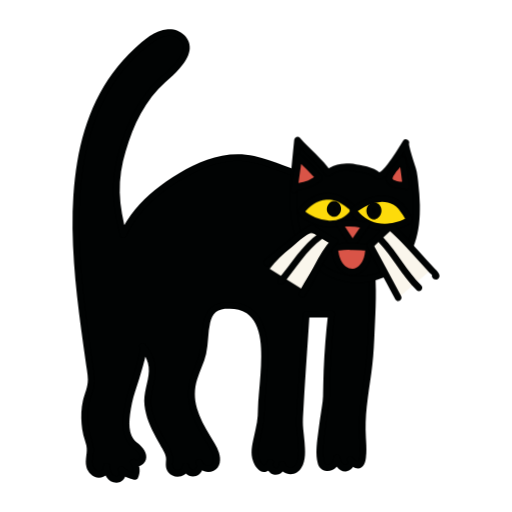
t = 0.00 s
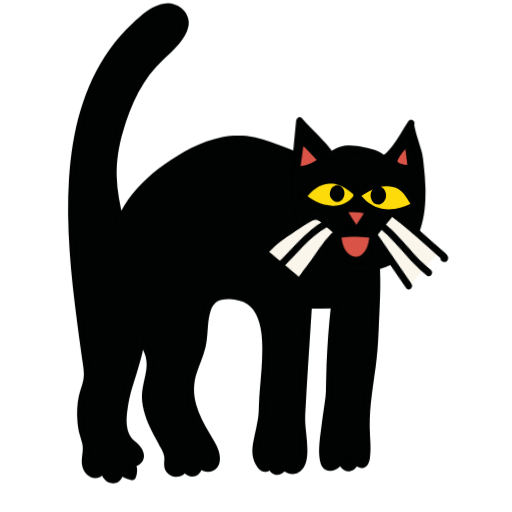
t = 0.38 s
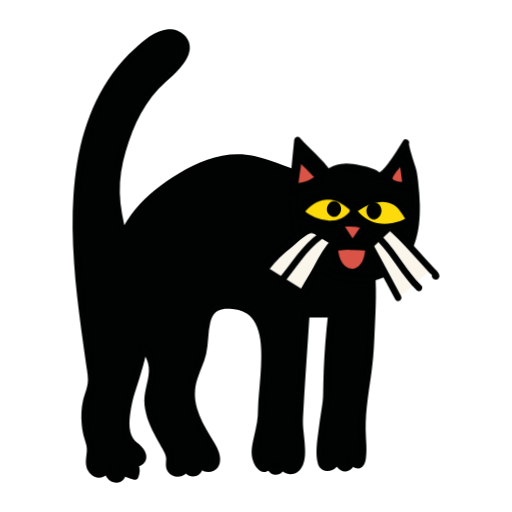
t = 0.82 s
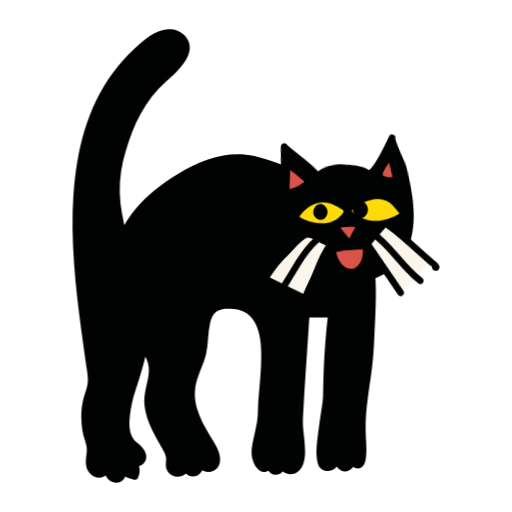
t = 1.15 s
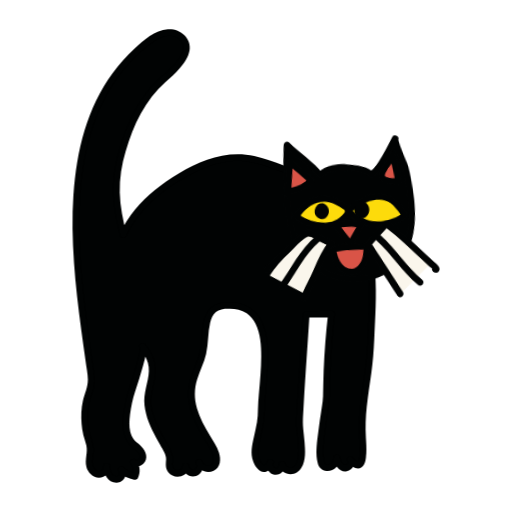
t = 1.62 s
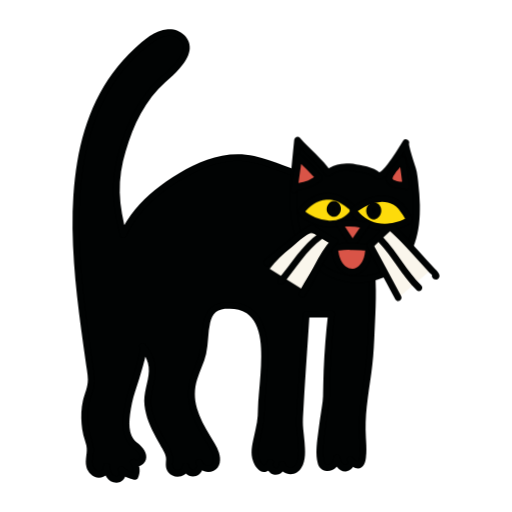
t = 2.00 s

The animated SVG that drew these frames (rendered in a browser with its animation timeline set to each time). Animation: 6 CSS @keyframes rules; one cycle of 2.40 s, repeats indefinitely.

<svg xmlns="http://www.w3.org/2000/svg" xmlns:xlink="http://www.w3.org/1999/xlink" xmlns:inkscape="http://www.inkscape.org/namespaces/inkscape" version="1.1" width="283.465" height="283.465" viewBox="0 0 283.465 283.465"><style>svg{overflow:visible}@keyframes k_arch{0%,100%{transform:none} 15%{transform:scale(1.03,1.06)} 25%{transform:scale(.99,.98)} 35%,100%{transform:none}}.arch{transform-box:view-box;transform-origin:125px 262px;animation:k_arch 2.400s cubic-bezier(.45,0,.2,1) 0.000s infinite}@keyframes k_head{0%,35%,100%{transform:rotate(0)} 45%,65%{transform:rotate(-6deg)} 75%{transform:rotate(1deg)} 82%{transform:rotate(0)}}.head{transform-box:view-box;transform-origin:195px 150px;animation:k_head 2.400s cubic-bezier(.45,0,.2,1) 0.000s infinite}@keyframes k_pup{0%,40%,85%,100%{transform:none} 48%,78%{transform:translateX(-4px)}}.pup{transform-box:view-box;transform-origin:195px 117px;animation:k_pup 2.400s cubic-bezier(.45,0,.2,1) 0.000s infinite}@keyframes k_eyes{0%,87%,93%,100%{transform:none} 90%{transform:scaleY(.07)}}.eyes{transform-box:view-box;transform-origin:195px 117px;animation:k_eyes 2.400s cubic-bezier(.45,0,.2,1) 0.000s infinite}@keyframes k_whL{0%,10%,100%{transform:rotate(0)} 16%{transform:rotate(7deg)} 22%{transform:rotate(-3.5deg)} 28%{transform:rotate(1.1666666666666667deg)} 34%{transform:rotate(0)}}.whL{transform-box:view-box;transform-origin:170px 140px;animation:k_whL 2.400s cubic-bezier(.45,0,.2,1) 0.000s infinite}@keyframes k_whR{0%,10%,100%{transform:rotate(0)} 16%{transform:rotate(-7deg)} 22%{transform:rotate(3.5deg)} 28%{transform:rotate(-1.1666666666666667deg)} 34%{transform:rotate(0)}}.whR{transform-box:view-box;transform-origin:215px 140px;animation:k_whR 2.400s cubic-bezier(.45,0,.2,1) 0.000s infinite}@media (prefers-reduced-motion:reduce){*{animation:none!important}}</style>
<defs>
<clipPath id="clip_1">
<path transform="matrix(1,0,0,-1,0,283.465)" d="M0 283.465H283.465V0H0Z"/>
</clipPath>
</defs>
<g>
<g inkscape:groupmode="layer" inkscape:label="Lager 1">
<g clip-path="url(#clip_1)">
<g class="arch"><path transform="matrix(1,0,0,-1,169.5496,174.1611)" d="M0 0C4.637 .082 9.274 .163 13.911 .245 12.178-14.842 11.249-30.027 11.126-45.222 11.073-51.731 4.26-81.213 9.662-84.298 12.8-86.091 17.335-82.97 16.924-79.301 17.278-81.804 18.677-84.475 21.084-84.986 23.488-85.495 26.053-82.25 24.407-80.384 33.068-90.201 31.488-73.145 31.141-66.903 30.203-50.002 35.212-33.233 35.728-16.494 36.331 3.078 38.696 21.49 33.221 40.731 25.97 66.213 5.565 74.302-17.542 82.422-22.867 84.294-28.249 86.178-33.846 86.773-45.756 88.039-57.529 83.364-68.024 77.433-81.83 69.631-94.835 58.924-101.361 44.171-101.723 45.654-102.063 47.097-102.38 48.508-105.648 63.048-106.425 74.114-102.111 89.514-98.456 102.56-92.72 116.051-83.454 125.95-78.4 131.349-71.973 135.53-68.195 141.94-66.979 144.003-66.051 146.383-66.321 148.78-66.846 153.436-71.873 156.444-76.419 156.157-80.964 155.87-85.005 153.167-88.608 150.301-141.489 108.246-127.96 28.535-119.571-31.141-119.225-33.599-118.848-36.094-119.174-38.555-119.488-40.924-120.439-43.146-121.143-45.425-123.024-51.515-123.062-57.891-122.102-64.154-121.586-67.525-119.84-71.028-119.566-74.35-119.314-77.402-120.686-80.419-120.041-83.492-119.521-85.966-117.601-88.235-115.158-88.526-112.714-88.816-110.12-86.565-110.461-84.058-110.457-86.069-109.967-88.165-108.652-89.652-107.336-91.139-105.067-91.829-103.341-90.887-101.615-89.945-100.997-87.184-102.425-85.812-100.34-87.845-97.658-89.223-94.825-89.716-93.525-87.217-93.827-83.929-95.561-81.727-93.951-83.777-90.357-81.54-90.371-78.904-90.386-76.268-92.489-74.187-94.547-72.617-102.03-66.908-99.637-56.316-98.105-47.658-97.39-43.62-88.555-20.064-90.637-17.643-88.129-20.56-86.035-24.473-85.444-28.404-84.418-35.23-88.263-41.974-87.816-48.866-87.334-56.305-83.927-62.817-80.472-69.193-78.858-72.171-76.982-74.937-75.995-78.159-75.011-81.368-77.495-84.269-74.069-87.054-71.44-89.191-66.482-87.351-66.727-83.913-66.632-86.357-64.003-88.33-61.712-87.675-59.422-87.02-58.159-83.934-59.304-81.789-58.372-85.134-53.675-86.507-51.11-84.241-46.476-80.147-52.769-71.414-55.01-67.69-59.765-59.788-64.276-50.978-63.442-41.723-62.881-35.489-59.943-29.793-57.904-23.894-53.547-11.282-60.532 8.448-38.201 4.559-15.747 .649-24.991-37.105-24.903-53.29-24.86-61.125-27.799-68.314-28.482-75.905-28.934-80.93-23.587-90.52-19.841-81.78-20.81-83.736-19.488-86.475-17.387-86.862-15.286-87.248-13.124-85.151-13.374-82.97-12.949-85.887-9.21-87.349-6.618-86.089 .659-82.55-4.042-65.391-3.72-58.818-2.761-39.203-1.24-19.599 0 0" fill="#010303"/></g>
<g class="arch"><path transform="matrix(1,0,0,-1,169.5496,175.9881)" d="M0 0C4.637 .082 9.274 .163 13.911 .245 13.302 .854 12.693 1.463 12.084 2.072 10.906-8.233 10.093-18.578 9.66-28.941 9.455-33.832 9.449-38.724 9.295-43.615 9.237-45.467 8.969-47.124 8.731-48.777 7.924-54.386 6.99-59.977 6.359-65.61 5.827-70.358 5.073-75.74 6.348-80.437 7.017-82.903 8.633-84.636 11.318-84.805 15.263-85.055 19.051-81.457 18.751-77.473 17.555-77.635 16.359-77.797 15.163-77.959 15.71-81.389 18.352-85.668 22.402-84.955 25.94-84.331 27.956-80.175 25.699-77.265 24.837-78.126 23.976-78.988 23.115-79.849 24.876-81.818 27.886-84.634 30.659-82.739 32.931-81.188 33.124-77.627 33.252-75.163 33.408-72.148 33.213-69.125 33.03-66.116 32.685-60.448 32.931-54.794 33.524-49.15 34.172-42.99 35.183-36.876 36.024-30.741 36.876-24.524 37.406-18.339 37.645-12.069 38.109 .138 39.148 12.377 38.186 24.587 37.333 35.422 35.103 46.623 29.433 56.042 25.054 63.316 18.759 69.119 11.566 73.553 4.076 78.17-4.203 81.396-12.452 84.374-17.802 86.306-23.179 88.367-28.742 89.595-34.655 90.901-40.651 90.9-46.587 89.738-57.722 87.558-68.262 81.867-77.54 75.49-86.018 69.663-93.753 62.553-99.266 53.801-100.654 51.597-101.876 49.298-102.939 46.92-101.826 46.775-100.713 46.629-99.599 46.484-101.422 53.983-103.027 61.581-103.239 69.321-103.453 77.124-102.131 84.754-99.957 92.227-97.837 99.516-95.142 106.659-91.493 113.328-87.906 119.886-83.412 125.605-77.882 130.628-75.197 133.067-72.429 135.438-70.041 138.18-67.619 140.962-65.21 144.295-64.609 148.019-63.489 154.953-69.995 160.311-76.625 159.794-83.856 159.231-89.895 153.749-95.003 149.061-99.474 144.957-103.514 140.412-107.115 135.529-114.124 126.025-119.214 115.205-122.667 103.935-126.22 92.342-128.064 80.263-128.881 68.184-129.725 55.712-129.448 43.183-128.583 30.72-127.724 18.331-126.269 5.992-124.617-6.314-123.817-12.279-122.971-18.238-122.125-24.197-121.657-27.495-120.978-30.848-120.886-34.181-120.771-38.329-122.812-42.045-123.663-46.029-124.548-50.17-124.731-54.438-124.371-58.651-124.191-60.756-123.949-62.888-123.406-64.934-122.891-66.87-122.179-68.749-121.717-70.7-120.78-74.653-122.765-78.561-121.723-82.487-120.898-85.596-118.201-88.48-114.824-88.55-111.486-88.618-108.349-85.624-108.634-82.231-108.829-79.924-112.33-79.845-112.288-82.231-112.215-86.459-109.882-91.434-104.967-91.316-100.668-91.213-98.144-85.936-101.133-82.693-101.995-83.554-102.856-84.415-103.717-85.276-101.373-87.5-98.494-89.05-95.311-89.651-94.56-89.792-93.616-89.57-93.247-88.811-91.716-85.659-91.857-81.839-93.983-78.977-94.94-79.715-95.896-80.453-96.853-81.191-94.627-83.71-90.815-82.257-89.299-79.72-87.333-76.43-89.571-72.683-92.089-70.451-93.326-69.355-94.675-68.455-95.642-67.085-96.511-65.852-97.073-64.472-97.426-63.012-98.168-59.934-97.942-56.654-97.548-53.542-96.997-49.186-96.094-45.032-94.772-40.861-93.266-36.109-91.693-31.376-90.35-26.575-89.707-24.277-89.081-21.954-88.725-19.592-88.465-17.864-88.193-15.99-89.345-14.524-90.206-15.385-91.067-16.247-91.929-17.108-89.983-19.412-88.447-22.122-87.64-25.036-86.8-28.065-87.087-31.132-87.709-34.173-88.351-37.315-89.214-40.406-89.551-43.605-89.889-46.799-89.458-50.054-88.659-53.153-87.067-59.33-83.905-65.087-80.754-70.587-79.389-72.97-77.463-75.749-77.584-78.604-77.689-81.108-78.086-83.344-76.387-85.466-74.661-87.623-71.864-88.494-69.215-87.647-66.748-86.858-64.816-84.777-64.899-82.086H-68.554C-68.242-85.718-64.641-88.794-60.946-87.515-57.516-86.329-56.235-82.153-57.726-79.04-58.622-77.172-61.683-78.485-61.066-80.448-59.81-84.438-55.022-86.515-51.239-84.672-47.4-82.802-47.116-78.263-48.298-74.663-49.453-71.145-51.531-68.08-53.432-64.941-56.282-60.238-58.976-55.332-60.515-50.025-62.089-44.595-61.987-39.267-60.319-33.874-58.879-29.221-56.534-24.826-55.439-20.071-54.114-14.318-54.504-8.258-53.158-2.642-52.588-.265-51.805 1.701-50.006 3.207-48.137 4.772-45.018 5.161-42.268 5.03-38.999 4.875-35.707 4.249-32.967 2.467-30.835 1.081-29.242-.957-28.063-3.293-25.295-8.779-24.916-15.502-24.918-21.6-24.922-28.446-25.624-35.261-26.207-42.074-26.445-44.855-26.679-47.643-26.724-50.435-26.764-52.898-26.862-55.313-27.268-57.749-27.734-60.554-28.405-63.318-29.003-66.097-29.948-70.486-31.085-75.076-29.398-79.418-28.309-82.222-25.833-86.235-22.212-85.152-20.242-84.563-19.051-82.643-18.263-80.875-19.315-80.26-20.367-79.645-21.419-79.03-22.673-81.93-21.465-85.815-18.168-86.726-14.74-87.672-11.348-84.586-11.547-81.143-12.743-81.305-13.94-81.467-15.136-81.629-14.572-84.634-11.58-86.566-8.633-86.543-6.144-86.524-4.007-85.097-2.694-83.045-.115-79.014-.544-73.366-.921-68.823-1.126-66.352-1.438-63.891-1.678-61.424-1.928-58.853-1.866-56.384-1.732-53.804-1.283-45.138-.733-36.479-.155-27.821 .505-17.938 1.201-8.058 1.827 1.827 1.976 4.175-1.679 4.166-1.827 1.827-2.852-14.349-4.064-30.512-4.996-46.694-5.204-50.297-5.521-53.923-5.562-57.531-5.585-59.488-5.338-61.45-5.127-63.392-4.639-67.894-3.931-72.586-4.534-77.111-4.783-78.988-5.303-81.003-6.701-82.169-8.2-83.421-11.175-82.99-11.612-80.657-11.99-78.641-15.32-79.091-15.201-81.143-15.143-82.155-15.985-83.581-17.196-83.202-18.012-82.946-18.605-81.664-18.263-80.875-17.869-79.962-18.001-78.925-18.919-78.375-19.694-77.911-21.018-78.131-21.419-79.03-21.792-79.869-22.192-80.802-22.893-81.425-23.155-81.659-23.178-81.609-23.367-81.678-23.246-81.634-23.131-81.727-23.427-81.662-23.081-81.738-23.639-81.589-23.657-81.58-23.508-81.655-23.939-81.378-23.962-81.36-24.223-81.151-24.472-80.879-24.676-80.616-25.13-80.029-25.5-79.327-25.792-78.647-27.511-74.638-26.182-70.256-25.288-66.193-24.157-61.047-23.13-56.009-23.074-50.721-23.045-47.996-22.824-45.274-22.595-42.56-22.036-35.948-21.346-29.339-21.271-22.698-21.199-16.335-21.545-9.6-23.938-3.626-26.154 1.907-30.251 6.25-36.132 7.803-42.13 9.387-50.054 9.532-54.156 4.081-57.478-.332-57.504-6.551-57.96-11.813-58.204-14.631-58.467-17.346-59.209-20.088-60.511-24.903-62.89-29.365-64.217-34.181-65.714-39.613-65.66-45.156-64.156-50.581-62.713-55.787-60.198-60.655-57.475-65.293-55.649-68.405-53.446-71.393-52.13-74.773-51.219-77.113-50.38-81.806-54.306-81.699-55.708-81.661-57.107-80.858-57.542-79.477-58.655-79.946-59.768-80.415-60.881-80.884-60.374-81.942-60.947-83.635-62.084-84.058-63.319-84.517-64.793-83.323-64.899-82.086-65.097-79.779-68.628-79.703-68.554-82.086-68.507-83.584-70.078-84.37-71.44-84.311-73.461-84.223-74.214-82.406-74.101-80.632-74.038-79.634-73.869-78.646-73.934-77.642-74.031-76.131-74.574-74.741-75.175-73.366-76.342-70.698-77.929-68.236-79.309-65.678-82.051-60.592-84.69-55.373-85.688-49.626-86.711-43.733-84.56-38.349-83.738-32.595-83.268-29.3-83.388-26.028-84.491-22.863-85.565-19.783-87.246-17.009-89.345-14.524-89.986-13.764-91.265-13.875-91.929-14.524-92.703-15.282-92.535-16.336-91.929-17.108-92.055-16.947-92.471-16.464-92.15-16.895-92.127-16.925-92.162-16.473-92.162-16.811-92.162-16.948-92.148-17.085-92.147-17.223-92.145-17.524-92.166-17.826-92.193-18.127-92.208-18.285-92.226-18.443-92.245-18.6-92.271-18.812-92.24-18.564-92.236-18.534-92.253-18.651-92.27-18.769-92.29-18.886-92.62-20.818-93.087-22.721-93.6-24.612-94.82-29.112-96.267-33.547-97.688-37.986-98.777-41.386-99.755-44.682-100.378-48.199-101.402-53.983-102.537-60.471-100.267-66.111-99.643-67.664-98.809-69.062-97.711-70.329-96.564-71.654-95.056-72.566-93.845-73.824-92.958-74.744-91.689-76.41-92.382-77.756-92.712-78.398-93.69-79.262-94.269-78.608-95.62-77.077-98.385-79.143-97.138-80.822-95.816-82.601-95.41-84.924-96.402-86.967-95.715-86.687-95.027-86.407-94.339-86.127-96.925-85.64-99.221-84.507-101.133-82.693-102.845-81.069-105.311-83.548-103.717-85.276-103.287-85.743-103.436-86.522-103.768-87.013-104.23-87.696-105.082-87.773-105.831-87.546-108.042-86.876-108.599-84.245-108.634-82.231H-112.288C-112.182-83.498-113.031-84.618-114.314-84.857-115.612-85.099-116.8-84.146-117.477-83.13-119.528-80.048-117.533-76.111-117.726-72.74-117.951-68.816-119.85-65.247-120.409-61.383-120.977-57.462-121.107-53.397-120.576-49.464-120.31-47.495-119.851-45.549-119.246-43.657-118.634-41.741-117.877-39.863-117.519-37.876-116.852-34.183-117.575-30.483-118.093-26.818-118.881-21.242-119.681-15.667-120.449-10.088-122.057 1.594-123.516 13.302-124.496 25.055-125.494 37.029-126.006 49.061-125.589 61.074-125.185 72.686-123.907 84.292-121.161 95.597-118.51 106.514-114.476 117.094-108.632 126.714-102.611 136.624-94.554 145.931-84.987 152.574-82.159 154.538-78.829 156.357-75.275 156.159-72.698 156.016-69.983 154.61-68.731 152.295-67.046 149.182-69.046 145.599-70.845 143.023-72.79 140.239-75.306 137.884-77.808 135.611-80.412 133.244-83.073 130.937-85.434 128.32-87.869 125.621-90.061 122.691-92.016 119.628-95.944 113.477-98.943 106.749-101.35 99.872-103.853 92.717-105.825 85.338-106.586 77.781-107.302 70.666-106.739 63.543-105.495 56.518-104.841 52.822-104.009 49.16-103.123 45.513-102.776 44.086-100.437 43.614-99.784 45.076-95.736 54.133-89.23 61.697-81.589 67.936-77.777 71.048-73.679 73.81-69.451 76.322-64.699 79.145-59.76 81.724-54.572 83.65-49.343 85.592-43.848 86.918-38.249 86.979-32.337 87.043-26.692 85.464-21.142 83.571-12.816 80.731-4.43 77.806 3.451 73.868 10.52 70.337 17.138 65.876 22.276 59.807 28.34 52.644 31.48 43.777 33.208 34.662 35.383 23.183 35.07 11.439 34.534-.174 34.261-6.086 34.118-12.017 33.747-17.922 33.374-23.847 32.524-29.725 31.668-35.594 30.807-41.497 29.932-47.407 29.489-53.359 29.137-58.086 29.184-62.778 29.46-67.505 29.63-70.42 29.782-73.368 29.52-76.281 29.456-76.994 29.436-77.202 29.282-77.923 29.225-78.188 29.161-78.452 29.084-78.712 29.045-78.842 28.755-79.541 28.931-79.181 28.828-79.391 28.681-79.58 28.58-79.787 28.768-79.404 28.482-80.017 28.674-79.687 28.621-79.779 28.233-79.853 28.757-79.682 28.701-79.7 28.59-79.75 28.537-79.743 29.027-79.805 28.772-79.724 28.668-79.71 28.276-79.657 29.012-79.805 28.633-79.702 28.382-79.634 27.994-79.444 27.515-79.069 26.864-78.559 26.26-77.893 25.699-77.265 25.036-76.524 23.792-76.602 23.115-77.265 22.337-78.026 22.513-79.074 23.115-79.849 22.965-79.655 23.118-79.895 23.096-80.036 23.051-80.318 22.88-80.572 22.696-80.782 22.307-81.225 21.823-81.474 21.248-81.314 19.544-80.84 18.925-78.482 18.686-76.988 18.363-74.967 14.943-75.424 15.097-77.473 15.27-79.769 12.657-82.053 10.455-80.813 10.496-80.836 10.627-81.069 10.464-80.795 10.275-80.479 10.459-80.816 10.431-80.772 10.355-80.652 10.276-80.534 10.21-80.408 10.133-80.26 9.983-79.876 10.12-80.24 9.996-79.912 9.896-79.577 9.812-79.236 9.766-79.048 9.726-78.859 9.69-78.669 9.671-78.576 9.563-77.902 9.602-78.185 8.96-73.469 9.65-68.485 10.227-63.798 10.84-58.814 11.683-53.863 12.376-48.891 13.241-42.683 13.021-36.42 13.264-30.165 13.683-19.393 14.514-8.639 15.738 2.072 15.849 3.043 14.811 3.915 13.911 3.899 9.274 3.817 4.637 3.736 0 3.654-2.349 3.613-2.356-.042 0 0" fill="#010303"/></g>
<g class="arch"><g class="head"><path transform="matrix(1,0,0,-1,226.0147,85.8943)" d="M0 0C1.207-4.051 2.778-8.582 2.983-9.938 3.758-15.058 4.327-20.619 4.539-25.777 5.003-37.039 3.514-49.615-3.824-58.473-12.722-69.215-30.493-71.792-43.541-65.082-70.404-51.269-63.4-14.653-61.326 8.334-56.034 2.225-48.945-3.299-44.422-9.843-41.666-7.857-38.636-6.617-35.204-6.469-31.841-6.325-28.504-7.026-25.211-7.744-22.306-8.378-19.27-9.094-17.024-11.093-13.638-14.105-2.669 4.931-1.282 6.98-1.733 6.315-.989 3.318 0 0" fill="#010303"/></g></g>
<g class="arch"><g class="head"><path transform="matrix(1,0,0,-1,224.2529,86.37999)" d="M0 0C.943-3.148 2.17-6.268 2.891-9.476 3.715-13.146 3.927-17.078 4.211-20.822 4.746-27.893 4.798-35.093 3.283-42.055 1.901-48.402-.811-54.658-5.662-59.125-9.957-63.079-15.657-65.366-21.397-66.157-32.748-67.722-44.55-63.326-51.634-54.22-57.906-46.159-59.741-35.576-60.059-25.617-60.392-15.2-59.105-4.838-58.057 5.505-57.945 6.609-57.837 7.714-57.737 8.82-58.777 8.389-59.816 7.959-60.856 7.528-55.527 1.417-48.906-3.599-44.238-10.28-43.711-11.034-42.597-11.543-41.739-10.935-39.588-9.412-37.211-8.247-34.572-7.9-31.605-7.51-28.556-8.051-25.657-8.652-22.975-9.207-20.065-9.663-17.683-11.092-16.309-11.915-15.441-13.016-13.695-12.676-11.309-12.211-9.389-9.872-7.919-8.107-5.747-5.499-3.819-2.689-1.969 .153-.597 2.262 .656 4.455 2.057 6.544L-1.098 8.388C-1.662 7.306-1.473 6.11-1.271 4.955-.976 3.277-.483 1.631 0 0 .666-2.25 4.193-1.292 3.524 .971 3.134 2.289 2.75 3.611 2.451 4.952 2.356 5.377 2.25 5.81 2.202 6.244 2.187 6.378 2.21 6.586 2.172 6.722 2.093 7.012 2.196 6.811 2.057 6.544 3.15 8.641 .21 10.338-1.098 8.388-4.014 4.042-6.569-.589-9.811-4.671-10.691-5.779-11.609-6.869-12.639-7.843-12.843-8.037-13.054-8.221-13.266-8.406-13.652-8.742-13.214-8.41-13.615-8.671-13.8-8.792-13.993-8.897-14.179-9.014-14.612-9.287-13.917-8.851-14.472-9.116-14.757-9.251-14.167-9.146-14.322-9.1-14.384-9.081-14.481-9.103-14.548-9.096-14.485-9.103-13.784-9.24-14.195-9.142-14.12-9.2-14.045-9.257-13.97-9.315-14.156-9.15-14.349-8.992-14.548-8.842-14.767-8.669-14.989-8.498-15.217-8.338-15.825-7.913-16.477-7.564-17.152-7.259-19.672-6.116-22.42-5.586-25.117-5.04-28.506-4.353-31.979-3.854-35.428-4.358-38.389-4.792-41.153-6.06-43.583-7.78-42.75-7.999-41.916-8.217-41.083-8.436-45.945-1.478-52.726 3.752-58.272 10.112-59.409 11.415-61.26 10.259-61.391 8.82-62.356-1.805-63.846-12.395-63.763-23.087-63.679-33.89-62.099-45.391-55.899-54.527-48.991-64.705-37.079-70.512-24.821-70.092-18.457-69.875-12.009-68.098-6.688-64.538-.914-60.674 2.992-54.887 5.292-48.393 7.697-41.601 8.341-34.224 8.184-27.061 8.093-22.878 7.745-18.698 7.256-14.544 7.027-12.597 6.852-10.598 6.453-8.676 6.17-7.317 5.7-5.986 5.282-4.665 4.69-2.788 4.088-.914 3.524 .971 2.85 3.218-.677 2.261 0 0" fill="#010303"/></g></g>
<g class="arch"><g class="head"><g class="eyes"><path transform="matrix(1,0,0,-1,195.6618,117.399)" d="M0 0C-6.16-9.318-18.444-7.482-26.336-2.166-27.356-1.48-28.43-.726-28.9 .431-20.76 10.883-9.945 11.497-.193 1.97 .056 1.726 .315 1.454 .37 1.105 .433 .711 .219 .331 0 0" fill="#fddb0b"/></g></g></g>
<g class="arch"><g class="head"><g class="eyes"><path transform="matrix(1,0,0,-1,194.0842,116.47679)" d="M0 0C-2.852-4.222-7.541-5.965-12.509-5.616-14.908-5.448-17.312-4.798-19.523-3.864-20.643-3.392-21.727-2.822-22.767-2.193-23.9-1.508-25.166-.811-25.744 .431-25.84-.307-25.935-1.045-26.03-1.783-22.913 2.167-18.677 5.718-13.423 5.951-11.134 6.052-8.847 5.565-6.764 4.615-5.484 4.031-4.27 3.301-3.124 2.488-2.523 2.062-1.95 1.603-1.393 1.121-1.141 .904-.893 .682-.648 .457-.498 .32-.35 .182-.203 .041 .105-.338 .173-.352 0 0-1.211-2.023 1.947-3.862 3.155-1.844 4.516 .428 3.182 1.946 1.49 3.445 .158 4.623-1.269 5.717-2.792 6.637-5.561 8.311-8.678 9.408-11.92 9.594-18.698 9.984-24.575 5.92-28.614 .801-29.168 .099-29.279-.6-28.9-1.414-27.633-4.131-24.043-5.849-21.418-6.998-18.58-8.24-15.606-9.053-12.509-9.27-6.213-9.712-.397-7.104 3.155-1.844 4.475 .11 1.311 1.94 0 0" fill="#010303"/></g></g></g>
<g class="arch"><g class="head"><g class="eyes"><path transform="matrix(1,0,0,-1,195.5382,116.3808)" d="M0 0C5.092 3.677 11.35 6.983 17.766 6.276 24.762 5.505 27.315 1.241 30.7-4.413 30.864-4.687 31.033-5.006 30.943-5.314 30.861-5.595 30.592-5.765 30.341-5.905 25.357-8.702 19.521-10.05 13.912-9.148 8.303-8.245 2.985-4.97 0 0" fill="#fddb0b"/></g></g></g>
<g class="arch"><g class="head"><g class="eyes"><path transform="matrix(1,0,0,-1,196.4604,117.95839)" d="M0 0C5.203 3.732 11.704 7.325 18.329 5.757 20.637 5.211 22.541 4.023 24.125 2.269 24.913 1.395 25.586 .435 26.227-.549 26.561-1.062 26.885-1.582 27.205-2.105 27.412-2.444 28.207-3.441 28.194-3.736 28.277-3.429 28.36-3.122 28.443-2.814 28.521-2.675 27.876-3.089 27.796-3.131 27.502-3.285 27.205-3.434 26.905-3.579 26.268-3.886 25.622-4.166 24.959-4.414 23.594-4.924 22.189-5.33 20.759-5.613 18.047-6.15 15.178-6.195 12.469-5.62 7.628-4.594 3.261-1.742 .655 2.5-.573 4.5-3.735 2.667-2.5 .655 3.508-9.126 15.989-11.816 26.303-7.795 28.592-6.903 33.102-5.485 31.512-2.2 30.561-.236 29.207 1.695 27.881 3.422 24.999 7.177 21.189 9.312 16.451 9.719 9.781 10.291 3.405 6.92-1.844 3.155-2.645 2.581-3.031 1.563-2.5 .655-2.037-.136-.806-.578 0 0" fill="#010303"/></g></g></g>
<g class="arch"><g class="head"><path transform="matrix(1,0,0,-1,200.1966,124.3761)" d="M0 0C-4.003 .981-8.211 1.064-12.248 .241-9.938-3.544-7.513-7.255-4.976-10.884-2.409-7.115 .158-3.346 2.725 .423" fill="#d95447"/></g></g>
<g class="arch"><g class="head"><path transform="matrix(1,0,0,-1,200.6823,122.6143)" d="M0 0C-4.355 1.044-8.83 1.113-13.219 .241-14.374 .012-14.892-1.492-14.311-2.443-12-6.224-9.576-9.934-7.04-13.568-6.23-14.728-4.69-14.751-3.884-13.568-1.317-9.799 1.25-6.03 3.817-2.26 4.373-1.445 3.971-.235 3.161 .239 2.259 .767 1.219 .402 .662-.416-1.905-4.185-4.472-7.954-7.04-11.723H-3.884C-6.421-8.089-8.845-4.38-11.156-.598-11.52-1.493-11.884-2.388-12.248-3.282-8.52-2.542-4.665-2.638-.971-3.524 1.314-4.071 2.289-.549 0 0" fill="#010303"/></g></g>
<g class="arch"><g class="head"><path transform="matrix(1,0,0,-1,202.3328,145.30809)" d="M0 0C1.216 2.496 1.618 5.342 1.816 8.135-2.902 8.704-11.106 9.224-15.702 8.259-16.182 8.159-16.723 7.986-16.918 7.524-17.029 7.258-16.997 6.954-16.959 6.667-16.579 3.777-15.822 .858-14.145-1.493-12.468-3.844-9.731-5.543-6.905-5.328-4.048-5.11-1.574-2.982-.2-.394-.131-.263-.064-.132 0 0" fill="#d95447"/></g></g>
<g class="arch"><g class="head"><path transform="matrix(1,0,0,-1,203.9104,146.2302)" d="M0 0C1.352 2.866 1.834 5.92 2.066 9.057 2.145 10.124 1.158 10.775 .239 10.884-2.924 11.261-6.111 11.486-9.296 11.536-10.93 11.562-12.568 11.541-14.198 11.417-15.667 11.305-17.469 11.27-18.802 10.577-20.928 9.471-20.371 7.112-19.983 5.179-19.595 3.239-18.962 1.316-17.987-.412-16.209-3.563-13.028-6.044-9.327-6.241-5.255-6.458-1.729-3.473 0 0 1.045 2.099-2.106 3.952-3.155 1.844-4.196-.246-6.015-2.32-8.483-2.579-11.085-2.852-13.406-.95-14.671 1.155-15.453 2.456-15.939 3.884-16.286 5.355-16.453 6.064-16.465 6.916-16.708 7.593-16.692 7.55-16.74 7.879-16.741 7.88-17.655 8.414-17.183 7.451-17.037 7.362-16.925 7.293-16.315 7.513-16.146 7.542-13.714 7.956-11.068 7.93-8.566 7.867-5.624 7.794-2.683 7.578 .239 7.23-.37 7.839-.979 8.448-1.588 9.057-1.769 6.607-2.096 4.09-3.155 1.844-3.576 .952-3.404-.127-2.5-.655-1.706-1.12-.423-.896 0 0" fill="#010303"/></g></g>
<g class="arch"><g class="head"><g class="eyes"><g class="pup"><path transform="matrix(1,0,0,-1,183.097,117.07919)" d="M0 0C2.177-3.238 5.427 .944 3.16 3.342 1.182 5.42-1.198 1.783 0 0" fill="#010303"/></g></g></g></g>
<g class="arch"><g class="head"><g class="eyes"><g class="pup"><path transform="matrix(1,0,0,-1,181.5194,118.0014)" d="M0 0C.262-.385 .551-.783 .912-1.085 1.37-1.469 1.749-1.704 2.308-1.911 2.983-2.161 3.837-2.154 4.506-1.889 5.029-1.682 5.377-1.477 5.811-1.113 6.096-.874 6.321-.57 6.537-.269 6.768 .051 6.919 .425 7.061 .79 7.15 1.021 7.21 1.257 7.245 1.501 7.303 1.909 7.361 2.296 7.313 2.706 7.28 2.98 7.251 3.266 7.181 3.537 7.108 3.817 6.984 4.086 6.869 4.348 6.53 5.116 5.889 5.814 5.169 6.24 4.388 6.704 3.364 6.865 2.493 6.566 1.946 6.377 1.588 6.152 1.144 5.799 .829 5.549 .599 5.245 .357 4.923 .135 4.626-.018 4.307-.161 3.966-.306 3.624-.427 3.292-.482 2.923-.524 2.636-.575 2.339-.572 2.045-.57 1.755-.522 1.461-.474 1.177-.403 .765-.229 .347 0 0 .261-.397 .625-.711 1.092-.84 1.529-.96 2.112-.906 2.5-.655 2.89-.404 3.233-.029 3.339 .436 3.445 .901 3.426 1.433 3.155 1.844 3.095 1.936 3.043 2.031 2.999 2.131 3.061 1.985 3.122 1.84 3.183 1.694 3.111 1.866 3.064 2.045 3.037 2.23 3.059 2.068 3.081 1.907 3.103 1.745 3.074 1.97 3.077 2.195 3.105 2.42 3.083 2.258 3.061 2.096 3.04 1.935 3.079 2.225 3.158 2.506 3.27 2.777 3.209 2.631 3.147 2.486 3.086 2.34 3.2 2.608 3.345 2.861 3.523 3.092 3.428 2.969 3.332 2.846 3.237 2.722 3.381 2.906 3.543 3.072 3.728 3.215 3.604 3.12 3.481 3.025 3.358 2.929 3.492 3.03 3.634 3.116 3.788 3.183 3.642 3.121 3.497 3.06 3.351 2.998 3.482 3.053 3.616 3.091 3.756 3.112 3.594 3.09 3.432 3.069 3.27 3.047 3.401 3.064 3.531 3.064 3.662 3.047 3.5 3.069 3.338 3.09 3.176 3.112 3.304 3.093 3.426 3.058 3.545 3.01 3.4 3.071 3.254 3.133 3.109 3.194 3.264 3.128 3.406 3.04 3.54 2.937 3.417 3.033 3.294 3.128 3.171 3.223 3.343 3.086 3.495 2.929 3.631 2.756L3.345 3.126C3.493 2.934 3.617 2.727 3.714 2.504 3.652 2.65 3.591 2.795 3.529 2.941 3.622 2.72 3.685 2.491 3.719 2.255 3.697 2.416 3.676 2.578 3.654 2.74 3.687 2.489 3.687 2.238 3.656 1.987 3.678 2.148 3.699 2.31 3.721 2.472 3.685 2.206 3.615 1.949 3.512 1.701 3.573 1.846 3.635 1.992 3.696 2.137 3.599 1.91 3.476 1.696 3.325 1.499 3.42 1.622 3.516 1.746 3.611 1.869 3.484 1.707 3.342 1.561 3.181 1.433 3.304 1.528 3.427 1.624 3.55 1.719 3.41 1.611 3.26 1.521 3.098 1.451 3.244 1.512 3.389 1.573 3.535 1.635 3.393 1.576 3.247 1.535 3.095 1.514 3.257 1.536 3.419 1.558 3.581 1.58 3.446 1.563 3.312 1.563 3.177 1.58 3.339 1.558 3.501 1.536 3.663 1.514 3.51 1.536 3.363 1.577 3.221 1.636 3.366 1.575 3.511 1.514 3.657 1.452 3.498 1.522 3.352 1.61 3.214 1.714 3.337 1.619 3.46 1.524 3.583 1.429 3.377 1.589 3.198 1.778 3.036 1.983 3.131 1.86 3.227 1.737 3.322 1.613 3.264 1.689 3.209 1.766 3.155 1.844 2.885 2.241 2.537 2.553 2.063 2.684 1.626 2.804 1.044 2.75 .655 2.5 .265 2.248-.078 1.874-.184 1.408-.289 .947-.275 .405 0 0" fill="#010303"/></g></g></g></g>
<g class="arch"><g class="head"><g class="eyes"><g class="pup"><path transform="matrix(1,0,0,-1,208.9516,118.31169)" d="M0 0C.066 .113 .124 .227 .173 .342 1.35 3.098-1.714 6.343-3.712 3.367-5.63 .509-2.038-3.452 0 0" fill="#010303"/></g></g></g></g>
<g class="arch"><g class="head"><g class="eyes"><g class="pup"><path transform="matrix(1,0,0,-1,210.5292,119.233798)" d="M0 0C.477 .828 .749 1.842 .674 2.801 .605 3.688 .374 4.581-.13 5.327-.361 5.669-.621 6.018-.941 6.284-1.396 6.663-1.792 6.905-2.346 7.113-3.27 7.46-4.28 7.292-5.142 6.87-5.277 6.804-5.402 6.721-5.522 6.631-5.768 6.445-6.015 6.263-6.225 6.036-6.553 5.681-6.87 5.27-7.086 4.833-7.477 4.043-7.72 3.16-7.653 2.271-7.59 1.426-7.376 .608-6.932-.122-6.532-.78-5.959-1.394-5.277-1.765-4.434-2.223-3.393-2.406-2.465-2.096-1.386-1.736-.578-.965 0 0 .242 .404 .309 .955 .184 1.408 .067 1.832-.26 2.291-.655 2.5-1.539 2.967-2.63 2.72-3.155 1.844-3.24 1.703-3.33 1.567-3.429 1.435-3.334 1.559-3.239 1.682-3.144 1.805-3.297 1.608-3.467 1.428-3.664 1.273-3.54 1.368-3.417 1.463-3.294 1.558-3.432 1.454-3.577 1.365-3.736 1.295-3.59 1.357-3.445 1.418-3.299 1.48-3.444 1.419-3.592 1.377-3.747 1.355-3.585 1.377-3.423 1.399-3.261 1.42-3.41 1.402-3.557 1.403-3.705 1.421-3.543 1.4-3.381 1.378-3.219 1.356-3.378 1.38-3.531 1.423-3.68 1.484-3.534 1.422-3.389 1.361-3.243 1.299-3.418 1.374-3.58 1.471-3.732 1.585-3.609 1.49-3.485 1.395-3.362 1.3-3.55 1.446-3.716 1.615-3.863 1.802-3.768 1.679-3.673 1.556-3.578 1.433-3.747 1.654-3.885 1.894-3.995 2.149-3.934 2.004-3.872 1.858-3.811 1.713-3.922 1.981-4 2.259-4.042 2.547-4.02 2.385-3.998 2.223-3.977 2.061-4.015 2.346-4.017 2.631-3.983 2.916-4.005 2.754-4.026 2.592-4.048 2.43-4.01 2.714-3.935 2.989-3.825 3.254-3.887 3.108-3.948 2.963-4.01 2.817-3.886 3.102-3.725 3.363-3.536 3.609L-3.822 3.239C-3.668 3.432-3.5 3.608-3.308 3.761L-3.677 3.475C-3.524 3.593-3.361 3.691-3.183 3.767-3.328 3.705-3.474 3.644-3.619 3.582-3.483 3.636-3.343 3.675-3.198 3.696-3.36 3.674-3.522 3.653-3.684 3.631-3.532 3.65-3.383 3.649-3.231 3.629-3.393 3.651-3.555 3.673-3.717 3.695-3.567 3.672-3.423 3.632-3.283 3.575-3.428 3.637-3.574 3.698-3.719 3.759-3.539 3.683-3.373 3.584-3.217 3.465-3.341 3.56-3.464 3.655-3.587 3.75-3.414 3.614-3.262 3.458-3.125 3.285-3.22 3.409-3.315 3.532-3.41 3.655-3.241 3.436-3.103 3.198-2.992 2.944-3.054 3.09-3.115 3.235-3.177 3.381-3.058 3.098-2.978 2.805-2.935 2.502-2.956 2.664-2.978 2.826-3 2.988-2.962 2.687-2.962 2.385-3.002 2.085-2.981 2.246-2.959 2.408-2.937 2.57-2.979 2.287-3.056 2.014-3.166 1.75-3.105 1.896-3.043 2.041-2.982 2.187-3.034 2.069-3.091 1.956-3.155 1.844-3.393 1.432-3.466 .897-3.339 .436-3.223 .013-2.895-.447-2.5-.655-1.629-1.116-.509-.885 0 0" fill="#010303"/></g></g></g></g>
<g class="arch"><g class="head"><g class="whL"><path transform="matrix(1,0,0,-1,149.2946,148.7849)" d="M0 0C3.315 4.509 7.456 8.27 11.783 11.718 14.742 14.076 18.374 18.804 22.169 19.615 26.595 20.562 31.01 14.824 35.457 13.256 28.357 6.128 22.259-2.056 17.411-10.961" fill="#faf6ec"/></g></g></g>
<g class="arch"><g class="head"><g class="whL"><path transform="matrix(1,0,0,-1,155.0325,153.6945)" d="M0 0C-.321-.281-.641-.562-.962-.843-.101-1.705 .761-2.566 1.622-3.427 8.719 4.972 14.442 15.04 23.526 21.542 24.327 22.115 24.712 23.134 24.181 24.042 23.718 24.833 22.488 25.274 21.681 24.697 12.275 17.964 6.386 7.852-.962-.843-2.476-2.635-.161-4.991 1.622-3.427 1.943-3.146 2.263-2.865 2.584-2.584 4.355-1.031 1.762 1.545 0 0" fill="#010303"/></g></g></g>
<g class="arch"><g class="head"><g class="whR"><path transform="matrix(1,0,0,-1,239.0305,149.18419)" d="M0 0-23.448 21.56C-23.699 21.791-23.989 22.036-24.325 22.017-24.727 21.993-25.004 21.608-25.237 21.27-26.935 18.817-31.03 15.309-33.693 14.092-27.936 4.563-22.803-5.413-18.296-15.626" fill="#faf6ec"/></g></g></g>
<g class="arch"><g class="head"><g class="whR"><path transform="matrix(1,0,0,-1,233.2609,158.0718)" d="M0 0C-8.145 7.922-13.172 18.399-21.084 26.533-22.726 28.222-25.309 25.637-23.667 23.949-15.758 15.817-10.734 5.343-2.584-2.584-.897-4.224 1.689-1.643 0 0" fill="#010303"/></g></g></g>
<g class="arch"><g class="head"><path transform="matrix(1,0,0,-1,165.2587,103.183399)" d="M0 0C4.105 .409 8.034 2.069 11.434 4.833 7.754 8.773 3.996 12.569 .17 16.211-.67 10.243-1.51 4.274-2.35-1.694" fill="#d95447"/></g></g>
<g class="arch"><g class="head"><path transform="matrix(1,0,0,-1,165.2587,105.0105)" d="M0 0C4.753 .508 9.007 2.385 12.726 5.368 13.514 6 13.341 7.294 12.726 7.951 9.08 11.851 5.326 15.647 1.462 19.33 .573 20.177-1.39 19.959-1.592 18.524-2.432 12.555-3.271 6.587-4.111 .619-4.249-.357-3.873-1.344-2.835-1.629-1.98-1.864-.726-1.336-.588-.353 .252 5.616 1.092 11.584 1.932 17.552L-1.122 16.746C2.742 13.063 6.496 9.267 10.142 5.368V7.951C7.25 5.632 3.699 4.05 0 3.654-.981 3.549-1.827 2.889-1.827 1.827-1.827 .921-.987-.106 0 0" fill="#010303"/></g></g>
<g class="arch"><g class="head"><path transform="matrix(1,0,0,-1,224.2779,102.74159)" d="M0 0C-15.273 1.01-7.04 7.345-1.638 14.501-.576 9.584-.219 4.535 .554-.431" fill="#d95447"/></g></g>
<g class="arch"><g class="head"><path transform="matrix(1,0,0,-1,224.2779,100.9146)" d="M0 0C-2.047 .141-3.902 .334-5.88 1.067-6.125 1.157-5.587 .925-5.81 1.039-5.884 1.077-5.961 1.11-6.036 1.148-6.158 1.21-6.279 1.276-6.396 1.347-6.599 1.471-6.745 1.621-6.465 1.365-6.572 1.463-6.68 1.558-6.786 1.657-6.997 1.853-6.865 1.828-6.757 1.595-6.796 1.679-6.872 1.814-6.931 1.883-7.119 2.101-6.71 1.443-6.899 1.823-6.914 1.854-6.925 1.906-6.93 1.94-6.978 2.281-6.926 1.733-6.914 1.734-6.928 1.733-6.929 2.04-6.931 2.063-6.961 2.55-6.854 1.985-6.96 2.006-6.986 2.011-6.802 2.66-6.78 2.725-6.731 2.873-6.536 3.247-6.783 2.76-6.727 2.87-6.68 2.987-6.626 3.098-6.492 3.372-6.343 3.637-6.185 3.898-5.83 4.488-5.431 5.05-5.017 5.6-4.926 5.721-4.7 6.01-4.919 5.73-4.801 5.882-4.682 6.033-4.563 6.183-4.315 6.493-4.065 6.8-3.813 7.106-2.548 8.644-1.264 10.164-.061 11.752-1.174 11.897-2.287 12.043-3.4 12.188-2.35 7.261-1.974 2.229-1.208-2.744-1.057-3.72 .167-4.26 1.04-4.02 2.082-3.734 2.467-2.752 2.316-1.773 1.55 3.2 1.174 8.232 .124 13.16-.024 13.855-.723 14.389-1.395 14.469-2.183 14.562-2.752 14.208-3.216 13.596-3.279 13.512-3.343 13.428-3.408 13.344-3.192 13.626-3.408 13.344-3.462 13.274-3.594 13.107-3.725 12.941-3.858 12.775-4.155 12.402-4.457 12.033-4.76 11.665-5.336 10.966-5.919 10.273-6.493 9.573-7.547 8.288-8.628 6.983-9.461 5.539-10.131 4.377-10.696 3.022-10.557 1.653-10.389-.014-9.301-1.301-7.826-2.035-5.429-3.226-2.629-3.473 0-3.654 .986-3.722 1.827-2.766 1.827-1.827 1.827-.782 .988-.068 0 0" fill="#010303"/></g></g>
<g class="arch"><g class="head"><g class="whL"><path transform="matrix(1,0,0,-1,146.1827,145.5161)" d="M0 0C0-.039 0-.079 0-.118 .301 .408 .603 .934 .904 1.459 .864 1.44 .824 1.421 .783 1.401 1.091 1.484 1.398 1.567 1.705 1.651 1.655 1.657 1.605 1.663 1.555 1.67 1.985 1.491 2.416 1.313 2.847 1.135 2.817 1.173 2.787 1.211 2.758 1.249 2.914 .656 3.071 .064 3.228-.529 3.24-.46 3.252-.391 3.264-.322 3.108-.591 2.951-.859 2.794-1.128 3.28-.536 4.367 .096 5.052 .64 6.254 1.593 7.442 2.563 8.631 3.532 11.798 6.113 14.958 8.703 18.166 11.234 20.627 13.175 23.126 15.238 25.87 16.85 26.059 16.961 26.251 17.064 26.443 17.169 26.537 17.219 26.637 17.259 26.731 17.308 26.806 17.348 26.283 17.151 26.612 17.251 27.028 17.378 26.551 17.255 26.491 17.257 26.119 17.273 25.438 17.678 25.998 17.296 27.214 16.466 28.473 15.689 29.712 14.892 31.576 13.693 33.449 12.493 35.395 11.43 36.873 10.622 38.731 9.479 40.276 10.729L37.693 13.313C29.61 4.656 26.037-6.809 19.475-16.481 18.151-18.432 21.316-20.262 22.63-18.325 29.001-8.936 32.439 2.335 40.276 10.729 41.915 12.484 39.491 14.767 37.693 13.313 37.664 13.29 38.926 13.817 38.783 13.788 38.609 13.754 39.213 13.638 39.05 13.753 38.98 13.802 38.85 13.794 38.77 13.833 38.617 13.908 38.37 13.993 38.683 13.857 38.519 13.928 38.359 14.005 38.198 14.084 37.367 14.49 36.564 14.955 35.768 15.426 33.964 16.492 32.2 17.627 30.442 18.768 29.424 19.428 28.248 20.51 27.051 20.837 25.955 21.136 24.827 20.484 23.921 19.942 20.804 18.078 17.955 15.697 15.115 13.448 11.799 10.822 8.532 8.136 5.251 5.467 4.545 4.893 3.839 4.32 3.129 3.75 2.818 3.501 2.506 3.252 2.193 3.006 2.073 2.911 1.953 2.818 1.833 2.724 1.597 2.538 2.104 2.925 1.747 2.657 1.301 2.323 .746 2.018 .352 1.628-1.426-.127 .537-2.76 2.749-1.696 3.317-1.423 3.652-.722 3.654-.118 3.654-.079 3.654-.039 3.654 0 3.662 2.352 .008 2.355 0 0" fill="#010303"/></g></g></g>
<g class="arch"><g class="head"><g class="whR"><path transform="matrix(1,0,0,-1,222.0524,163.9848)" d="M0 0C-5.191 9.664-10.382 19.329-15.573 28.993-15.668 28.255-15.763 27.517-15.858 26.779-12.789 29.685-9.727 32.6-6.649 35.498-6.053 36.059-5.961 36.549-5.39 36.051-4.669 35.421-4.054 34.614-3.408 33.908-1.979 32.345-.55 30.782 .879 29.219 3.738 26.093 6.596 22.967 9.454 19.841 10.884 18.278 12.313 16.715 13.742 15.152 14.406 14.427 15.069 13.701 15.733 12.975 16.222 12.44 17.549 11.366 17.667 10.786V11.757C17.638 11.668 17.608 11.579 17.579 11.49 17.858 11.854 18.138 12.218 18.418 12.582 18.373 12.554 18.327 12.525 18.282 12.497 18.751 12.558 19.22 12.62 19.69 12.681 19.64 12.696 19.59 12.71 19.541 12.725 19.809 12.568 20.078 12.411 20.347 12.255 20.374 12.219 20.402 12.184 20.429 12.148 20.512 11.841 20.595 11.533 20.678 11.226L20.689 11.342C20.242 10.755 19.795 10.167 19.348 9.58 19.391 9.592 19.434 9.604 19.477 9.616 21.738 10.251 20.777 13.777 18.506 13.14 18.463 13.128 18.419 13.116 18.376 13.104 17.543 12.87 17.11 12.156 17.035 11.342 16.854 9.381 19.603 8.329 20.775 9.897 22.192 11.794 20.123 13.584 18.929 14.889 16.02 18.071 13.11 21.253 10.201 24.435L1.319 34.147C-.041 35.635-1.338 37.252-2.806 38.634-4.236 39.982-6.107 40.44-7.82 39.286-9.726 38.002-11.35 36.078-13.015 34.501L-18.442 29.363C-19.045 28.792-19.105 27.852-18.728 27.149-13.537 17.485-8.346 7.82-3.155-1.844-2.042-3.917 1.114-2.073 0 0" fill="#010303"/></g></g></g>
</g>
</g>
</g>
</svg>
